Photos from the image-classification dataset "data_split" in the GitHub repository gaiuso33/AI-Powered-Food-Inspection. Its 2 classes are: fresh, stale.

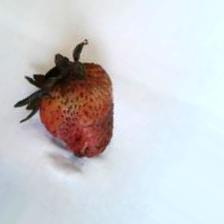
Label: stale

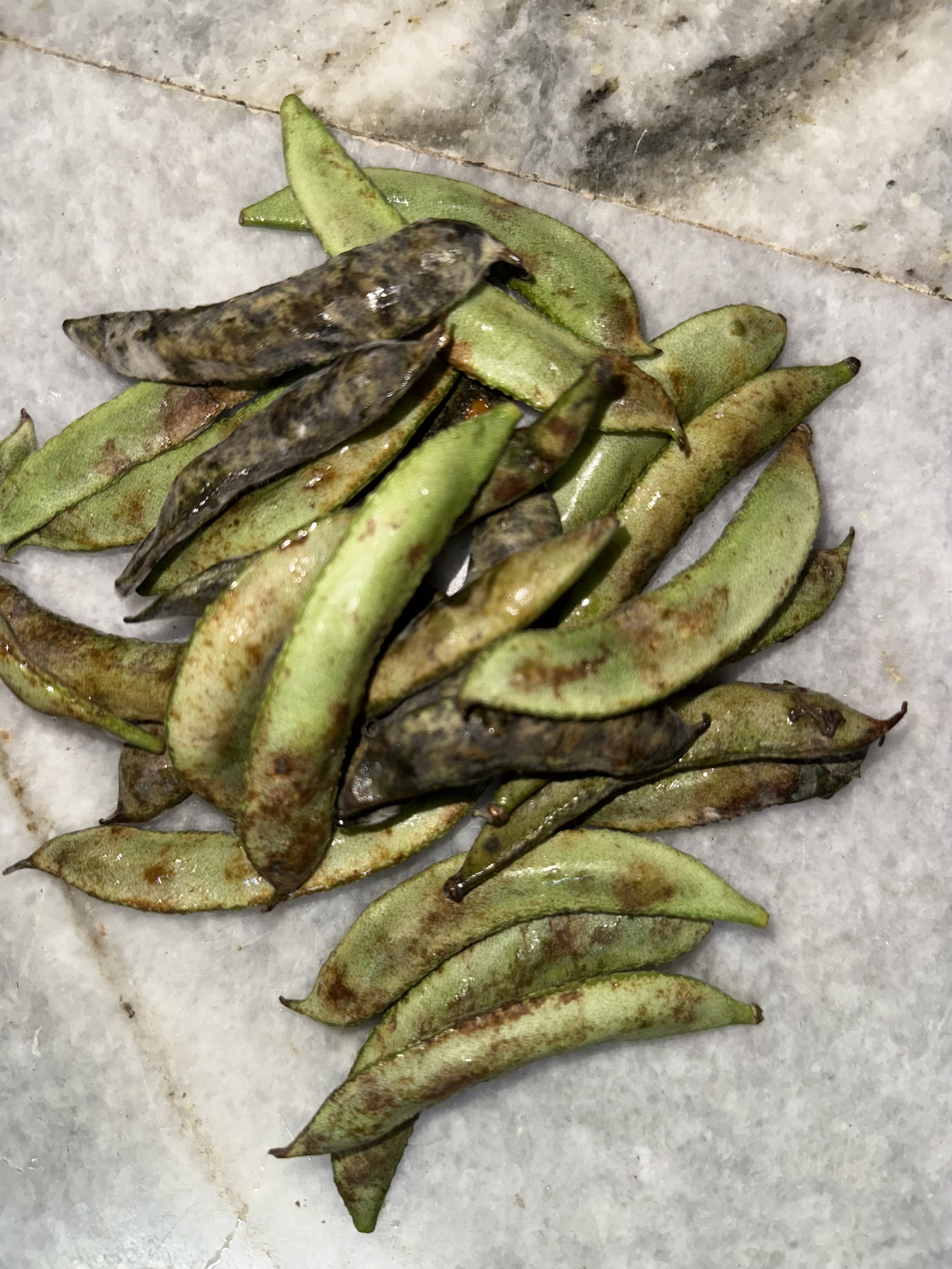
Label: stale

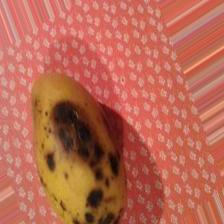
Label: stale

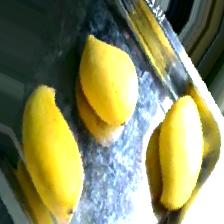
Label: fresh

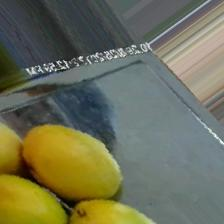
Label: fresh

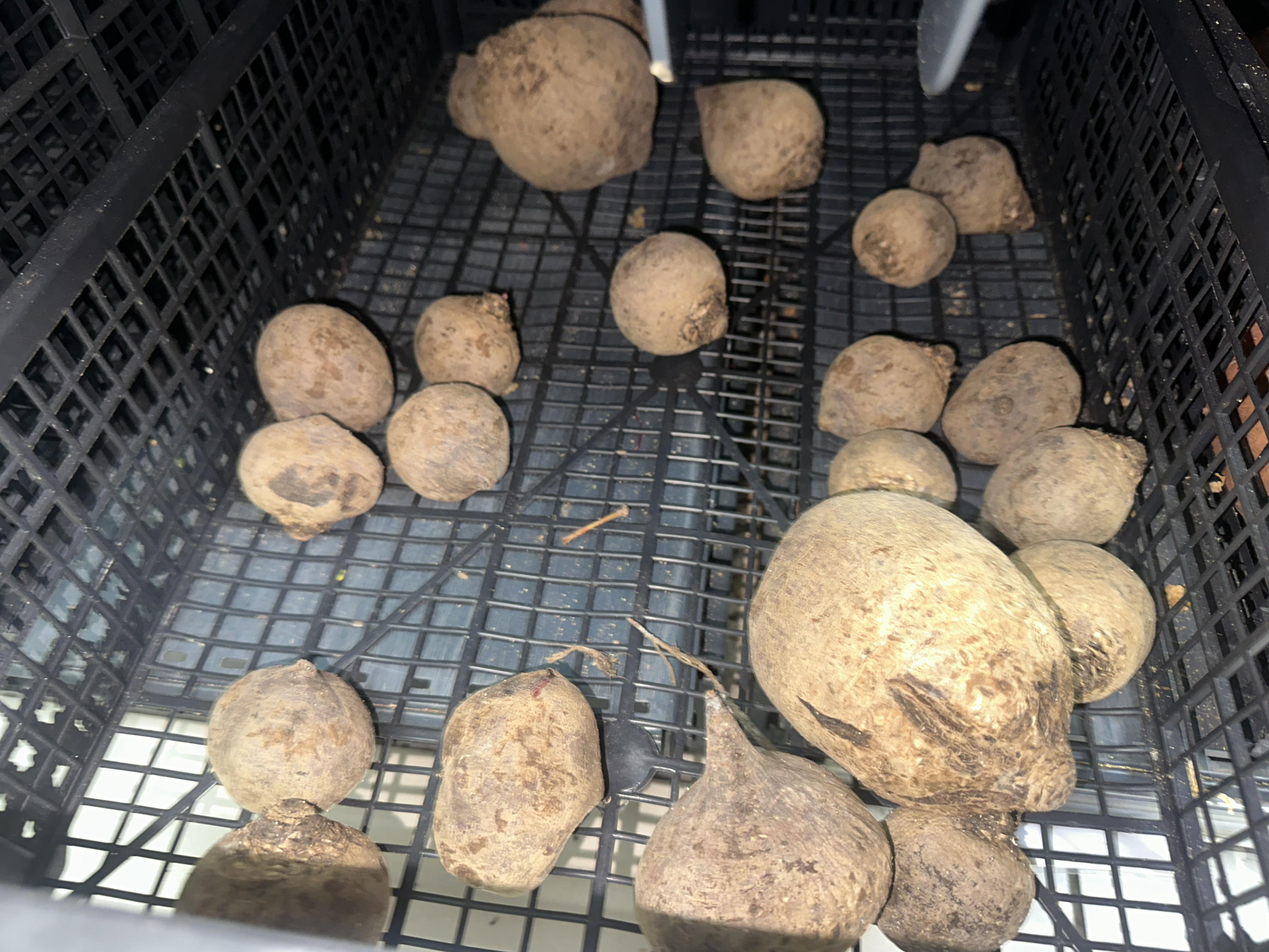
Label: fresh
